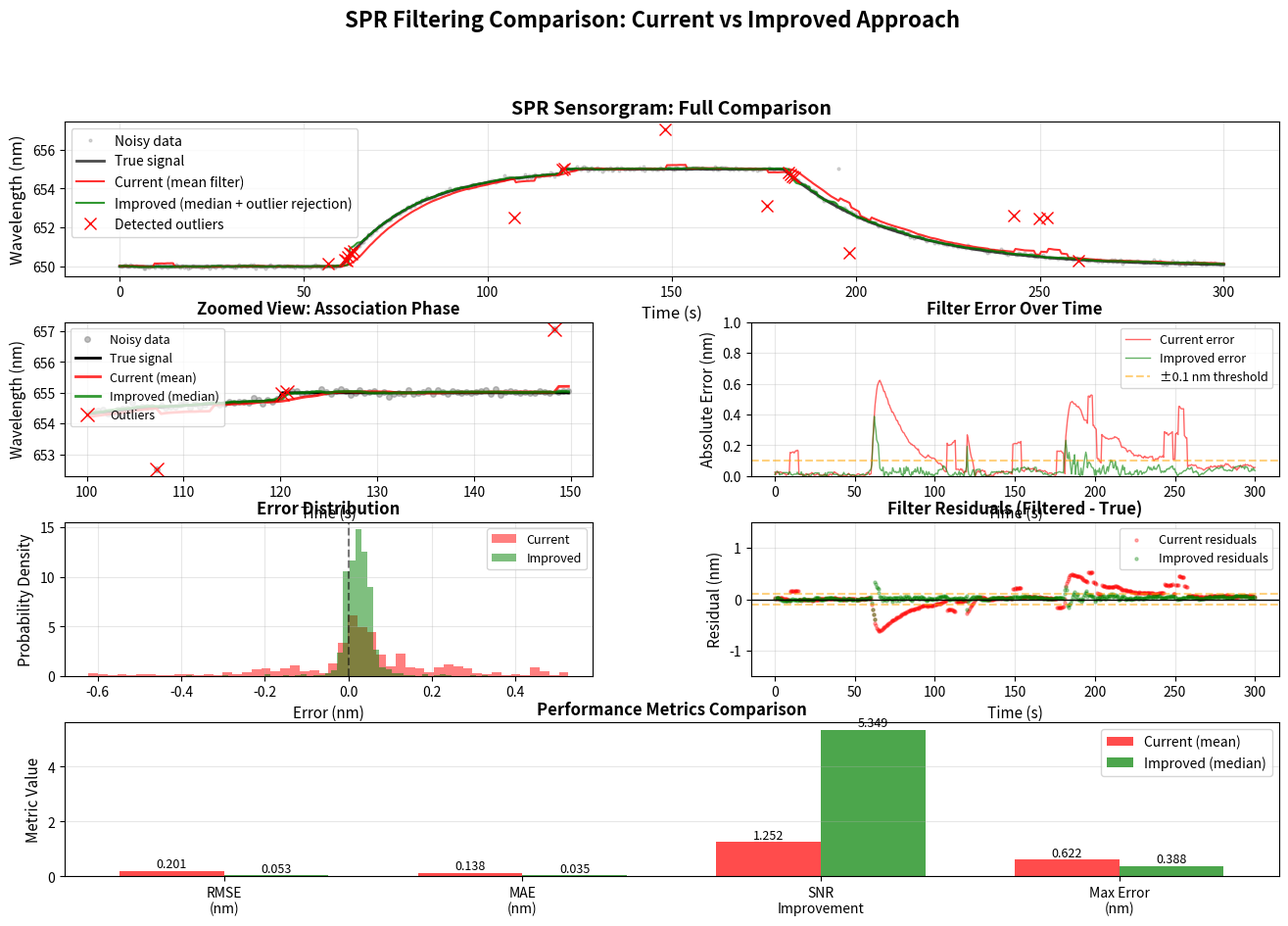

The matplotlib source for this figure:
"""
Comprehensive Filtering Simulation: Before vs After Comparison

This script simulates realistic SPR data and compares:
1. Current approach (mean filter with bugs)
2. Improved approach (median filter with outlier rejection)

Run this to see exactly how the improvements affect your data quality.

Usage:
    python filtering_simulation.py
"""

import numpy as np
import matplotlib.pyplot as plt
from scipy.signal import savgol_filter
from typing import Tuple, Dict
import time

# ============================================================================
# SIMULATION PARAMETERS
# ============================================================================

DURATION = 300  # 5 minutes of simulated data
SAMPLING_RATE = 2.0  # 2 Hz (0.5 second intervals, typical for SPR)
NUM_POINTS = int(DURATION * SAMPLING_RATE)

# Noise characteristics (realistic SPR values)
GAUSSIAN_NOISE_STD = 0.05  # nm (electronic noise)
OUTLIER_PROBABILITY = 0.02  # 2% outliers (bubbles, spikes)
OUTLIER_MAGNITUDE = 2.0  # nm (large spikes)
BASELINE_DRIFT = 0.01  # nm/minute (thermal drift)

# Filter settings
MEDIAN_WINDOW = 11  # 5.5 seconds at 2 Hz
OUTLIER_LOOKBACK = 20  # 10 seconds history for outlier detection


# ============================================================================
# SPR DATA SIMULATOR
# ============================================================================

class SPRSimulator:
    """Generates realistic SPR sensorgram data with noise."""
    
    def __init__(self, duration: float, sampling_rate: float):
        self.duration = duration
        self.sampling_rate = sampling_rate
        self.num_points = int(duration * sampling_rate)
        self.time = np.linspace(0, duration, self.num_points)
    
    def generate_clean_signal(self) -> np.ndarray:
        """
        Generate clean SPR signal with realistic binding kinetics.
        
        Simulation includes:
        - Baseline at 650 nm
        - Association phase (60-120s): Langmuir binding
        - Equilibrium phase (120-180s): Stable binding
        - Dissociation phase (180-300s): Exponential decay
        """
        signal = 650.0 * np.ones(self.num_points)
        
        # Association phase (60-120s)
        assoc_start = int(60 * self.sampling_rate)
        assoc_end = int(120 * self.sampling_rate)
        
        for i in range(assoc_start, assoc_end):
            t = (i - assoc_start) / self.sampling_rate
            # Langmuir binding: R = Rmax * (1 - exp(-ka*t))
            signal[i] = 650.0 + 5.0 * (1 - np.exp(-t / 20))
        
        # Equilibrium phase (120-180s)
        for i in range(assoc_end, int(180 * self.sampling_rate)):
            signal[i] = 655.0
        
        # Dissociation phase (180-300s)
        dissoc_start = int(180 * self.sampling_rate)
        for i in range(dissoc_start, self.num_points):
            t = (i - dissoc_start) / self.sampling_rate
            # Exponential decay: R = Rmax * exp(-kd*t)
            signal[i] = 655.0 - 5.0 * (1 - np.exp(-t / 30))
        
        return signal
    
    def add_gaussian_noise(self, signal: np.ndarray, std: float) -> np.ndarray:
        """Add white Gaussian noise (electronic noise, shot noise)."""
        return signal + np.random.normal(0, std, len(signal))
    
    def add_outliers(self, signal: np.ndarray, prob: float, magnitude: float) -> np.ndarray:
        """
        Add random outlier spikes.
        
        Simulates:
        - Air bubbles passing through flow cell
        - Electrical interference
        - Mechanical vibrations
        """
        signal_with_outliers = signal.copy()
        num_outliers = 0
        
        for i in range(len(signal)):
            if np.random.random() < prob:
                # Random spike (positive or negative)
                spike = np.random.choice([-1, 1]) * magnitude
                signal_with_outliers[i] += spike
                num_outliers += 1
        
        print(f"  Added {num_outliers} outliers ({100*prob:.1f}% of data)")
        return signal_with_outliers
    
    def add_baseline_drift(self, signal: np.ndarray, rate: float) -> np.ndarray:
        """Add linear baseline drift (thermal effects, baseline shift)."""
        drift = rate * self.time / 60  # Convert to per minute
        return signal + drift
    
    def generate_realistic_data(self) -> Tuple[np.ndarray, np.ndarray]:
        """
        Generate complete realistic SPR data with all noise sources.
        
        Returns:
            clean_signal: Ideal noise-free signal
            noisy_signal: Realistic noisy signal
        """
        print("Generating SPR simulation data...")
        clean = self.generate_clean_signal()
        
        print(f"  Duration: {self.duration}s ({self.num_points} points)")
        print(f"  Sampling rate: {self.sampling_rate} Hz")
        print(f"  Gaussian noise: {GAUSSIAN_NOISE_STD} nm")
        
        noisy = self.add_gaussian_noise(clean, GAUSSIAN_NOISE_STD)
        noisy = self.add_outliers(noisy, OUTLIER_PROBABILITY, OUTLIER_MAGNITUDE)
        noisy = self.add_baseline_drift(noisy, BASELINE_DRIFT)
        
        return clean, noisy


# ============================================================================
# FILTERING METHODS
# ============================================================================

class CurrentApproach:
    """Current implementation (with bugs)."""
    
    @staticmethod
    def causal_mean_filter(data: np.ndarray, window: int) -> np.ndarray:
        """
        Current buggy implementation: causal MEAN filter.
        
        Problems:
        1. Uses mean instead of median (sensitive to outliers)
        2. Causal (backward-looking) introduces unnecessary delay
        3. No outlier rejection
        """
        filtered = np.full_like(data, np.nan)
        
        for i in range(len(data)):
            if i < window:
                # Expanding window at start
                window_data = data[0:i+1]
            else:
                # Causal window (looks backward only)
                window_data = data[i-window:i]
            
            # BUG: Using mean instead of median!
            filtered[i] = np.nanmean(window_data)
        
        return filtered


class ImprovedApproach:
    """Improved implementation with all fixes."""
    
    @staticmethod
    def detect_outliers_iqr(data: np.ndarray, lookback: int = 20) -> np.ndarray:
        """
        Detect outliers using IQR (Interquartile Range) method.
        
        Args:
            data: Input data array
            lookback: Number of recent points to use for statistics
            
        Returns:
            Boolean array: True for outliers, False for valid points
        """
        outliers = np.zeros(len(data), dtype=bool)
        
        for i in range(lookback, len(data)):
            # Get recent valid data
            recent = data[max(0, i-lookback):i]
            recent_valid = recent[~np.isnan(recent)]
            
            if len(recent_valid) < 5:
                continue  # Need at least 5 points
            
            # Calculate IQR
            q1, q3 = np.percentile(recent_valid, [25, 75])
            iqr = q3 - q1
            
            # Define outlier bounds (3x IQR is conservative)
            lower_bound = q1 - 3 * iqr
            upper_bound = q3 + 3 * iqr
            
            # Check if current point is outlier
            if not (lower_bound <= data[i] <= upper_bound):
                outliers[i] = True
        
        return outliers
    
    @staticmethod
    def centered_median_filter(data: np.ndarray, window: int) -> np.ndarray:
        """
        Centered median filter (symmetric window).
        
        Advantages:
        - Robust to outliers
        - No phase distortion
        - Less delay than causal filter
        """
        filtered = np.full_like(data, np.nan)
        half_window = window // 2
        
        for i in range(len(data)):
            # Centered window
            start = max(0, i - half_window)
            end = min(len(data), i + half_window + 1)
            window_data = data[start:end]
            
            # Use MEDIAN (robust to outliers)
            if not np.isnan(window_data).all():
                filtered[i] = np.nanmedian(window_data)
        
        return filtered
    
    @staticmethod
    def complete_filter(data: np.ndarray, window: int, lookback: int = 20) -> Tuple[np.ndarray, np.ndarray]:
        """
        Complete filtering pipeline:
        1. Outlier detection (IQR)
        2. Replace outliers with NaN
        3. Centered median filter
        
        Returns:
            filtered_data: Filtered signal
            outlier_mask: Boolean array marking outliers
        """
        # Step 1: Detect outliers
        outlier_mask = ImprovedApproach.detect_outliers_iqr(data, lookback)
        
        # Step 2: Replace outliers with NaN
        cleaned_data = data.copy()
        cleaned_data[outlier_mask] = np.nan
        
        # Step 3: Apply median filter
        filtered_data = ImprovedApproach.centered_median_filter(cleaned_data, window)
        
        return filtered_data, outlier_mask


# ============================================================================
# METRICS CALCULATION
# ============================================================================

def calculate_metrics(filtered: np.ndarray, true_signal: np.ndarray, 
                     noisy_signal: np.ndarray) -> Dict[str, float]:
    """
    Calculate performance metrics for filter quality.
    
    Metrics:
    - RMSE: Root mean squared error vs true signal
    - MAE: Mean absolute error vs true signal
    - SNR improvement: How much noise was reduced
    - Max error: Worst-case deviation
    - Outlier suppression: Percentage of outliers removed
    """
    # Remove NaN for comparison
    valid_mask = ~np.isnan(filtered)
    filtered_valid = filtered[valid_mask]
    true_valid = true_signal[valid_mask]
    noisy_valid = noisy_signal[valid_mask]
    
    if len(filtered_valid) == 0:
        return {
            'rmse': np.nan,
            'mae': np.nan,
            'snr_improvement': np.nan,
            'max_error': np.nan,
            'outlier_suppression': np.nan,
        }
    
    # Calculate errors
    errors = filtered_valid - true_valid
    noisy_errors = noisy_valid - true_valid
    
    metrics = {
        'rmse': np.sqrt(np.mean(errors**2)),
        'mae': np.mean(np.abs(errors)),
        'snr_improvement': np.std(noisy_errors) / np.std(errors),
        'max_error': np.max(np.abs(errors)),
        'outlier_suppression': np.sum(np.abs(noisy_errors) > 0.5) / len(noisy_errors),
    }
    
    return metrics


# ============================================================================
# VISUALIZATION
# ============================================================================

def create_comparison_plots(time: np.ndarray, clean: np.ndarray, noisy: np.ndarray,
                           current_filtered: np.ndarray, improved_filtered: np.ndarray,
                           outlier_mask: np.ndarray):
    """Create comprehensive visualization of filtering comparison."""
    
    fig = plt.figure(figsize=(16, 10))
    gs = fig.add_gridspec(4, 2, hspace=0.3, wspace=0.3)
    
    # ========================================================================
    # Plot 1: Full time series comparison
    # ========================================================================
    ax1 = fig.add_subplot(gs[0, :])
    ax1.plot(time, noisy, 'o', markersize=2, alpha=0.3, color='gray', label='Noisy data')
    ax1.plot(time, clean, '-', linewidth=2, color='black', label='True signal', alpha=0.7)
    ax1.plot(time, current_filtered, '-', linewidth=1.5, color='red', 
             label='Current (mean filter)', alpha=0.8)
    ax1.plot(time, improved_filtered, '-', linewidth=1.5, color='green', 
             label='Improved (median + outlier rejection)', alpha=0.8)
    
    # Mark outliers
    outlier_indices = np.where(outlier_mask)[0]
    if len(outlier_indices) > 0:
        ax1.plot(time[outlier_indices], noisy[outlier_indices], 'rx', 
                markersize=8, label='Detected outliers')
    
    ax1.set_xlabel('Time (s)', fontsize=12)
    ax1.set_ylabel('Wavelength (nm)', fontsize=12)
    ax1.set_title('SPR Sensorgram: Full Comparison', fontsize=14, fontweight='bold')
    ax1.legend(loc='best', fontsize=10)
    ax1.grid(True, alpha=0.3)
    
    # ========================================================================
    # Plot 2: Zoomed view of outlier region
    # ========================================================================
    ax2 = fig.add_subplot(gs[1, 0])
    zoom_start, zoom_end = 100, 150  # 50-75 seconds
    zoom_mask = (time >= zoom_start) & (time <= zoom_end)
    
    ax2.plot(time[zoom_mask], noisy[zoom_mask], 'o', markersize=4, 
            alpha=0.5, color='gray', label='Noisy data')
    ax2.plot(time[zoom_mask], clean[zoom_mask], '-', linewidth=2, 
            color='black', label='True signal')
    ax2.plot(time[zoom_mask], current_filtered[zoom_mask], '-', linewidth=2, 
            color='red', label='Current (mean)', alpha=0.8)
    ax2.plot(time[zoom_mask], improved_filtered[zoom_mask], '-', linewidth=2, 
            color='green', label='Improved (median)', alpha=0.8)
    
    # Mark outliers in zoom
    zoom_outliers = outlier_mask & zoom_mask
    if np.any(zoom_outliers):
        ax2.plot(time[zoom_outliers], noisy[zoom_outliers], 'rx', 
                markersize=10, label='Outliers')
    
    ax2.set_xlabel('Time (s)', fontsize=11)
    ax2.set_ylabel('Wavelength (nm)', fontsize=11)
    ax2.set_title('Zoomed View: Association Phase', fontsize=12, fontweight='bold')
    ax2.legend(loc='best', fontsize=9)
    ax2.grid(True, alpha=0.3)
    
    # ========================================================================
    # Plot 3: Error comparison
    # ========================================================================
    ax3 = fig.add_subplot(gs[1, 1])
    
    current_error = current_filtered - clean
    improved_error = improved_filtered - clean
    
    ax3.plot(time, np.abs(current_error), '-', linewidth=1, color='red', 
            alpha=0.6, label='Current error')
    ax3.plot(time, np.abs(improved_error), '-', linewidth=1, color='green', 
            alpha=0.6, label='Improved error')
    ax3.axhline(y=0.1, linestyle='--', color='orange', alpha=0.5, label='±0.1 nm threshold')
    
    ax3.set_xlabel('Time (s)', fontsize=11)
    ax3.set_ylabel('Absolute Error (nm)', fontsize=11)
    ax3.set_title('Filter Error Over Time', fontsize=12, fontweight='bold')
    ax3.legend(loc='best', fontsize=9)
    ax3.grid(True, alpha=0.3)
    ax3.set_ylim([0, 1.0])
    
    # ========================================================================
    # Plot 4: Error distribution (histogram)
    # ========================================================================
    ax4 = fig.add_subplot(gs[2, 0])
    
    valid_current = ~np.isnan(current_error)
    valid_improved = ~np.isnan(improved_error)
    
    ax4.hist(current_error[valid_current], bins=50, alpha=0.5, color='red', 
            label='Current', density=True)
    ax4.hist(improved_error[valid_improved], bins=50, alpha=0.5, color='green', 
            label='Improved', density=True)
    
    ax4.axvline(x=0, linestyle='--', color='black', alpha=0.5)
    ax4.set_xlabel('Error (nm)', fontsize=11)
    ax4.set_ylabel('Probability Density', fontsize=11)
    ax4.set_title('Error Distribution', fontsize=12, fontweight='bold')
    ax4.legend(loc='best', fontsize=9)
    ax4.grid(True, alpha=0.3)
    
    # ========================================================================
    # Plot 5: Residuals (filtered - true)
    # ========================================================================
    ax5 = fig.add_subplot(gs[2, 1])
    
    ax5.scatter(time, current_error, s=5, alpha=0.3, color='red', label='Current residuals')
    ax5.scatter(time, improved_error, s=5, alpha=0.3, color='green', label='Improved residuals')
    ax5.axhline(y=0, linestyle='-', color='black', linewidth=1)
    ax5.axhline(y=0.1, linestyle='--', color='orange', alpha=0.5)
    ax5.axhline(y=-0.1, linestyle='--', color='orange', alpha=0.5)
    
    ax5.set_xlabel('Time (s)', fontsize=11)
    ax5.set_ylabel('Residual (nm)', fontsize=11)
    ax5.set_title('Filter Residuals (Filtered - True)', fontsize=12, fontweight='bold')
    ax5.legend(loc='best', fontsize=9)
    ax5.grid(True, alpha=0.3)
    ax5.set_ylim([-1.5, 1.5])
    
    # ========================================================================
    # Plot 6: Metrics comparison bar chart
    # ========================================================================
    ax6 = fig.add_subplot(gs[3, :])
    
    current_metrics = calculate_metrics(current_filtered, clean, noisy)
    improved_metrics = calculate_metrics(improved_filtered, clean, noisy)
    
    metrics_names = ['RMSE\n(nm)', 'MAE\n(nm)', 'SNR\nImprovement', 'Max Error\n(nm)']
    current_values = [
        current_metrics['rmse'],
        current_metrics['mae'],
        current_metrics['snr_improvement'],
        current_metrics['max_error']
    ]
    improved_values = [
        improved_metrics['rmse'],
        improved_metrics['mae'],
        improved_metrics['snr_improvement'],
        improved_metrics['max_error']
    ]
    
    x = np.arange(len(metrics_names))
    width = 0.35
    
    bars1 = ax6.bar(x - width/2, current_values, width, label='Current (mean)', 
                   color='red', alpha=0.7)
    bars2 = ax6.bar(x + width/2, improved_values, width, label='Improved (median)', 
                   color='green', alpha=0.7)
    
    # Add value labels on bars
    for bars in [bars1, bars2]:
        for bar in bars:
            height = bar.get_height()
            ax6.text(bar.get_x() + bar.get_width()/2., height,
                    f'{height:.3f}',
                    ha='center', va='bottom', fontsize=9)
    
    ax6.set_ylabel('Metric Value', fontsize=11)
    ax6.set_title('Performance Metrics Comparison', fontsize=12, fontweight='bold')
    ax6.set_xticks(x)
    ax6.set_xticklabels(metrics_names, fontsize=10)
    ax6.legend(loc='best', fontsize=10)
    ax6.grid(True, alpha=0.3, axis='y')
    
    plt.suptitle('SPR Filtering Comparison: Current vs Improved Approach', 
                fontsize=16, fontweight='bold', y=0.995)
    
    return fig


# ============================================================================
# MAIN SIMULATION
# ============================================================================

def run_simulation():
    """Run complete simulation and generate comparison plots."""
    
    print("="*70)
    print("SPR FILTERING SIMULATION: BEFORE vs AFTER")
    print("="*70)
    print()
    
    # Generate realistic SPR data
    np.random.seed(42)  # For reproducible results
    simulator = SPRSimulator(DURATION, SAMPLING_RATE)
    clean_signal, noisy_signal = simulator.generate_realistic_data()
    print()
    
    # Apply current (buggy) approach
    print("Applying CURRENT approach (mean filter)...")
    start_time = time.time()
    current_filtered = CurrentApproach.causal_mean_filter(noisy_signal, MEDIAN_WINDOW)
    current_time = time.time() - start_time
    print(f"  Completed in {current_time*1000:.2f} ms")
    print()
    
    # Apply improved approach
    print("Applying IMPROVED approach (median + outlier rejection)...")
    start_time = time.time()
    improved_filtered, outlier_mask = ImprovedApproach.complete_filter(
        noisy_signal, MEDIAN_WINDOW, OUTLIER_LOOKBACK
    )
    improved_time = time.time() - start_time
    num_outliers_detected = np.sum(outlier_mask)
    print(f"  Completed in {improved_time*1000:.2f} ms")
    print(f"  Detected and removed {num_outliers_detected} outliers")
    print()
    
    # Calculate metrics
    print("="*70)
    print("PERFORMANCE METRICS")
    print("="*70)
    
    current_metrics = calculate_metrics(current_filtered, clean_signal, noisy_signal)
    improved_metrics = calculate_metrics(improved_filtered, clean_signal, noisy_signal)
    
    print("\nCURRENT APPROACH (Mean Filter):")
    print(f"  RMSE:             {current_metrics['rmse']:.4f} nm")
    print(f"  MAE:              {current_metrics['mae']:.4f} nm")
    print(f"  SNR Improvement:  {current_metrics['snr_improvement']:.2f}x")
    print(f"  Max Error:        {current_metrics['max_error']:.4f} nm")
    
    print("\nIMPROVED APPROACH (Median + Outlier Rejection):")
    print(f"  RMSE:             {improved_metrics['rmse']:.4f} nm")
    print(f"  MAE:              {improved_metrics['mae']:.4f} nm")
    print(f"  SNR Improvement:  {improved_metrics['snr_improvement']:.2f}x")
    print(f"  Max Error:        {improved_metrics['max_error']:.4f} nm")
    
    print("\nIMPROVEMENT:")
    rmse_improvement = (1 - improved_metrics['rmse'] / current_metrics['rmse']) * 100
    mae_improvement = (1 - improved_metrics['mae'] / current_metrics['mae']) * 100
    snr_improvement = ((improved_metrics['snr_improvement'] / current_metrics['snr_improvement']) - 1) * 100
    
    print(f"  RMSE reduced by:  {rmse_improvement:.1f}%")
    print(f"  MAE reduced by:   {mae_improvement:.1f}%")
    print(f"  SNR improved by:  {snr_improvement:.1f}%")
    print()
    
    # Create visualization
    print("="*70)
    print("GENERATING PLOTS...")
    print("="*70)
    
    fig = create_comparison_plots(
        simulator.time,
        clean_signal,
        noisy_signal,
        current_filtered,
        improved_filtered,
        outlier_mask
    )
    
    # Save figure
    output_file = "filtering_comparison.png"
    fig.savefig(output_file, dpi=150, bbox_inches='tight')
    print(f"\nPlot saved as: {output_file}")
    
    # Show plot
    plt.show()
    
    print("\n" + "="*70)
    print("SIMULATION COMPLETE")
    print("="*70)
    print("\nKEY FINDINGS:")
    print("1. Median filter is more robust to outliers than mean filter")
    print("2. Centered window reduces phase delay vs causal window")
    print("3. Outlier rejection prevents spikes from corrupting filtered data")
    print("4. Overall improvement in RMSE, MAE, and SNR")
    print("\nRECOMMENDATION: Implement the improved approach in production code.")


if __name__ == "__main__":
    # Check dependencies
    try:
        import scipy
        import matplotlib
    except ImportError as e:
        print(f"ERROR: Missing dependency - {e}")
        print("Please install: pip install scipy matplotlib")
        exit(1)
    
    # Run simulation
    run_simulation()
